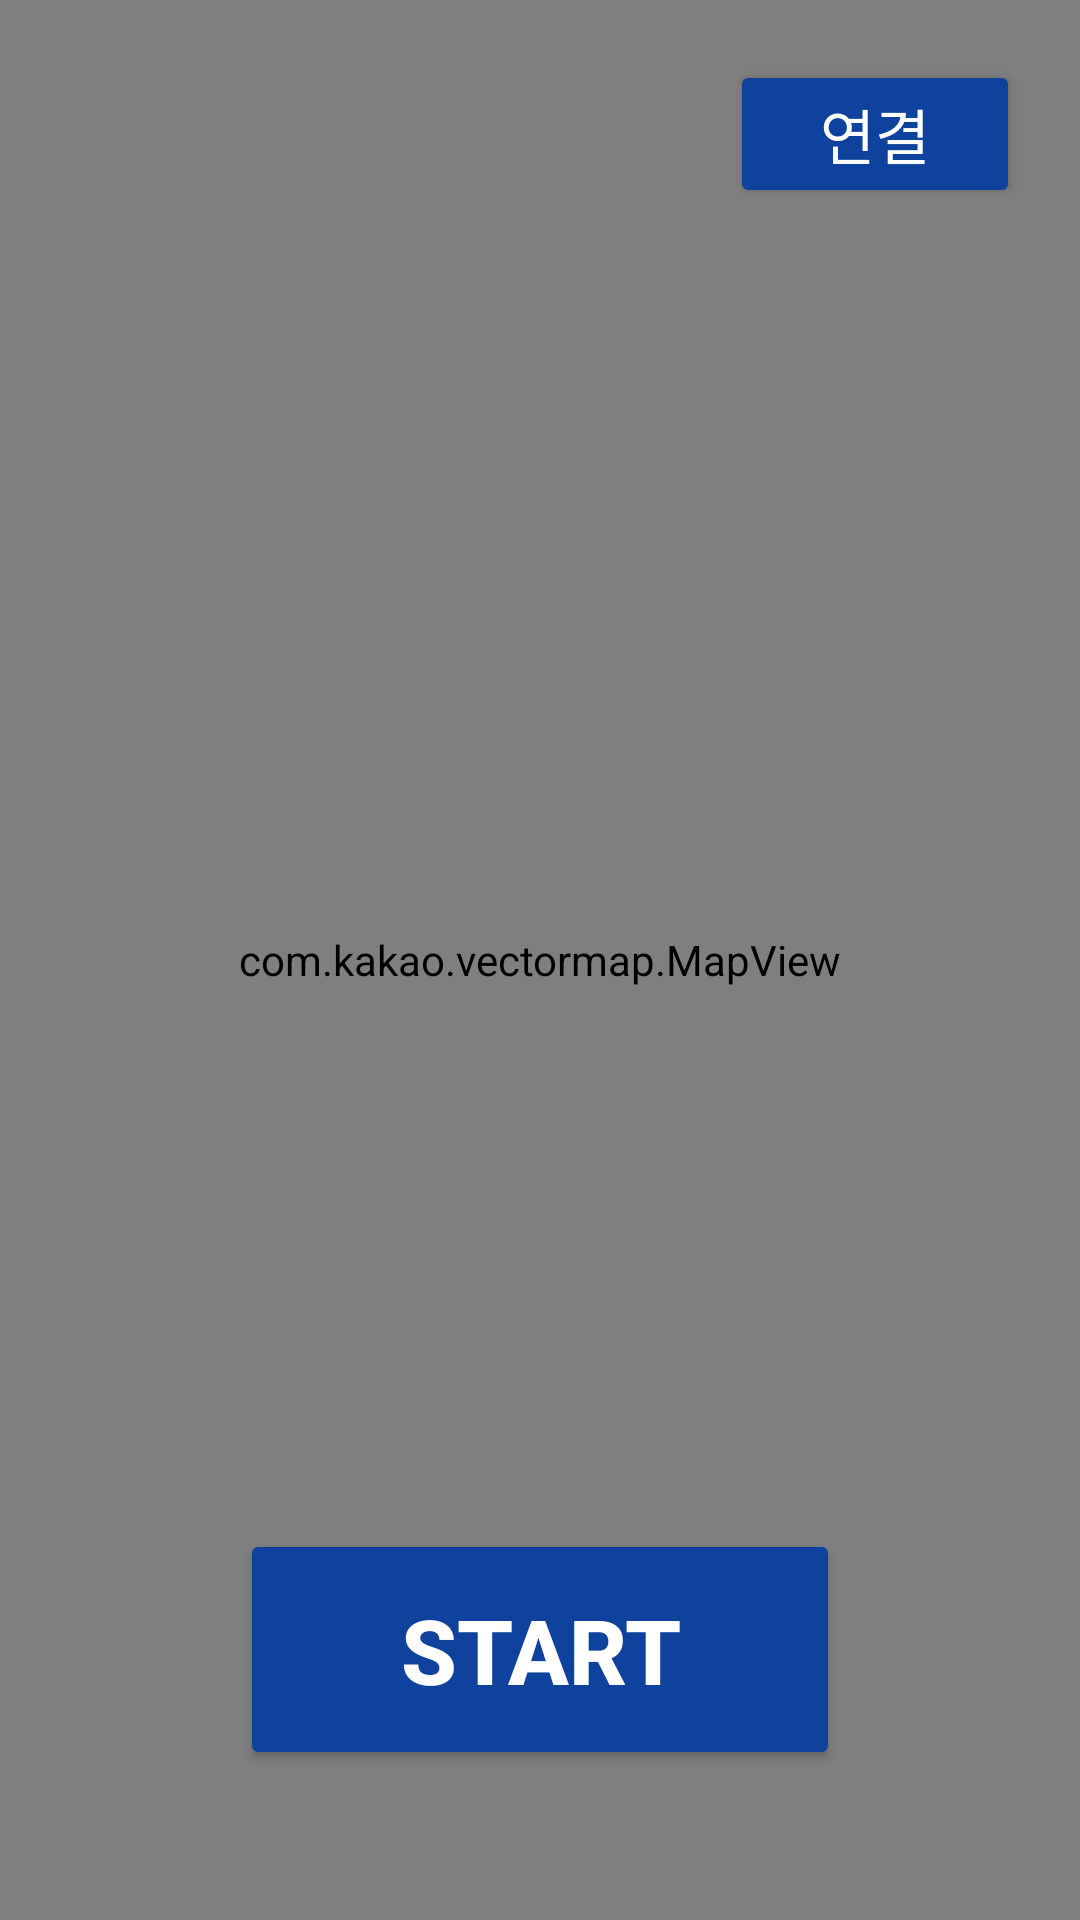

Reconstruct the res/layout file that produces this screen, plus the resources it refers to.
<!-- AndroidManifest.xml: application theme Theme.SFBRASystemAndroid -->
<!-- res/layout/fragment_home.xml -->
<?xml version="1.0" encoding="utf-8"?>
<FrameLayout xmlns:android="http://schemas.android.com/apk/res/android"
    android:layout_width="match_parent"
    android:layout_height="match_parent"
    android:background="@color/white">

    
    <com.kakao.vectormap.MapView
        android:id="@+id/map_view"
        android:layout_width="match_parent"
        android:layout_height="match_parent" />

    <Button
        android:id="@+id/test_button"
        android:layout_width="wrap_content"
        android:layout_height="wrap_content"
        android:text="블루투스 상태 1"
        android:layout_marginTop="100dp"
        android:visibility="gone" />

    
    <TextView
        android:id="@+id/speed_text"
        android:layout_width="150dp"
        android:layout_height="wrap_content"
        android:text="0"
        android:textSize="50sp"
        android:textStyle="bold"
        android:textColor="@color/red"
        android:shadowColor="@color/white"
        android:shadowRadius="15"
        android:shadowDx="0"
        android:shadowDy="0"
        android:layout_marginTop="10dp"
        android:layout_marginStart="15dp"
        android:visibility="gone"/>

    
    <TextView
        android:id="@+id/warning_text"
        android:layout_width="wrap_content"
        android:layout_height="wrap_content"
        android:text="⚠️ 후방 2m 이내 주의요망!"
        android:textSize="20sp"
        android:textStyle="bold"
        android:textColor="#FFFFFF"
        android:background="@drawable/rounded_red_background"
        android:padding="12dp"
        android:layout_marginTop="100dp"
        android:gravity="center"
        android:layout_gravity="top|center_horizontal"
        android:visibility="gone" />

    
    <Button
        android:id="@+id/connect_button"
        android:layout_width="wrap_content"
        android:layout_height="wrap_content"
        android:layout_gravity="right|top"
        android:layout_marginTop="20dp"
        android:layout_marginRight="20dp"
        android:text="연결"
        android:textSize="20sp"
        android:backgroundTint="#0F429D"
        android:textColor="#FFFFFF"
        android:padding="10dp"
        android:paddingStart="30dp"
        android:paddingEnd="30dp"/>

    
    <Button
        android:id="@+id/start_button"
        android:layout_width="200dp"
        android:layout_height="wrap_content"
        android:layout_gravity="center|bottom"
        android:layout_marginBottom="50dp"
        android:text="@string/start_drive"
        android:textSize="30sp"
        android:textStyle="bold"
        android:backgroundTint="#0F429D"
        android:textColor="#FFFFFF"
        android:padding="20dp"/>

    <Button
        android:id="@+id/test_button2"
        android:layout_width="wrap_content"
        android:layout_height="wrap_content"
        android:layout_gravity="center"
        android:text="accident"
        android:textColor="#FFFFFF"
        android:visibility="gone"/>

</FrameLayout>
<!-- resources referenced by this layout -->
<resources>
  <color name="red">#A90000</color>
  <color name="white">#FFFFFFFF</color>
  <!-- drawable rounded_red_background (drawable) -->
  <?xml version="1.0" encoding="utf-8"?>
  <shape xmlns:android="http://schemas.android.com/apk/res/android"
      android:shape="rectangle">
      <solid android:color="#A90000"/>  
      <corners android:radius="10dp"/>  
  </shape>
  <string name="start_drive">Start</string>
  <style name="Theme.SFBRASystemAndroid" parent="Base.Theme.SFBRASystemAndroid" />
  <style name="Base.Theme.SFBRASystemAndroid" parent="Theme.Material3.DayNight">
          
          
          <item name="colorPrimary">@color/my_primary</item>
          <item name="colorPrimaryVariant">@color/my_primary_variant</item>
          <item name="colorOnPrimary">@color/white</item>
  
          
          <item name="android:navigationBarColor">@color/my_navigation_bar</item>
      </style>
  <color name="my_primary">#0F429D</color>
  <color name="my_primary_variant">#0F429D</color>
  <color name="my_navigation_bar">#F3EDF7</color>
</resources>
